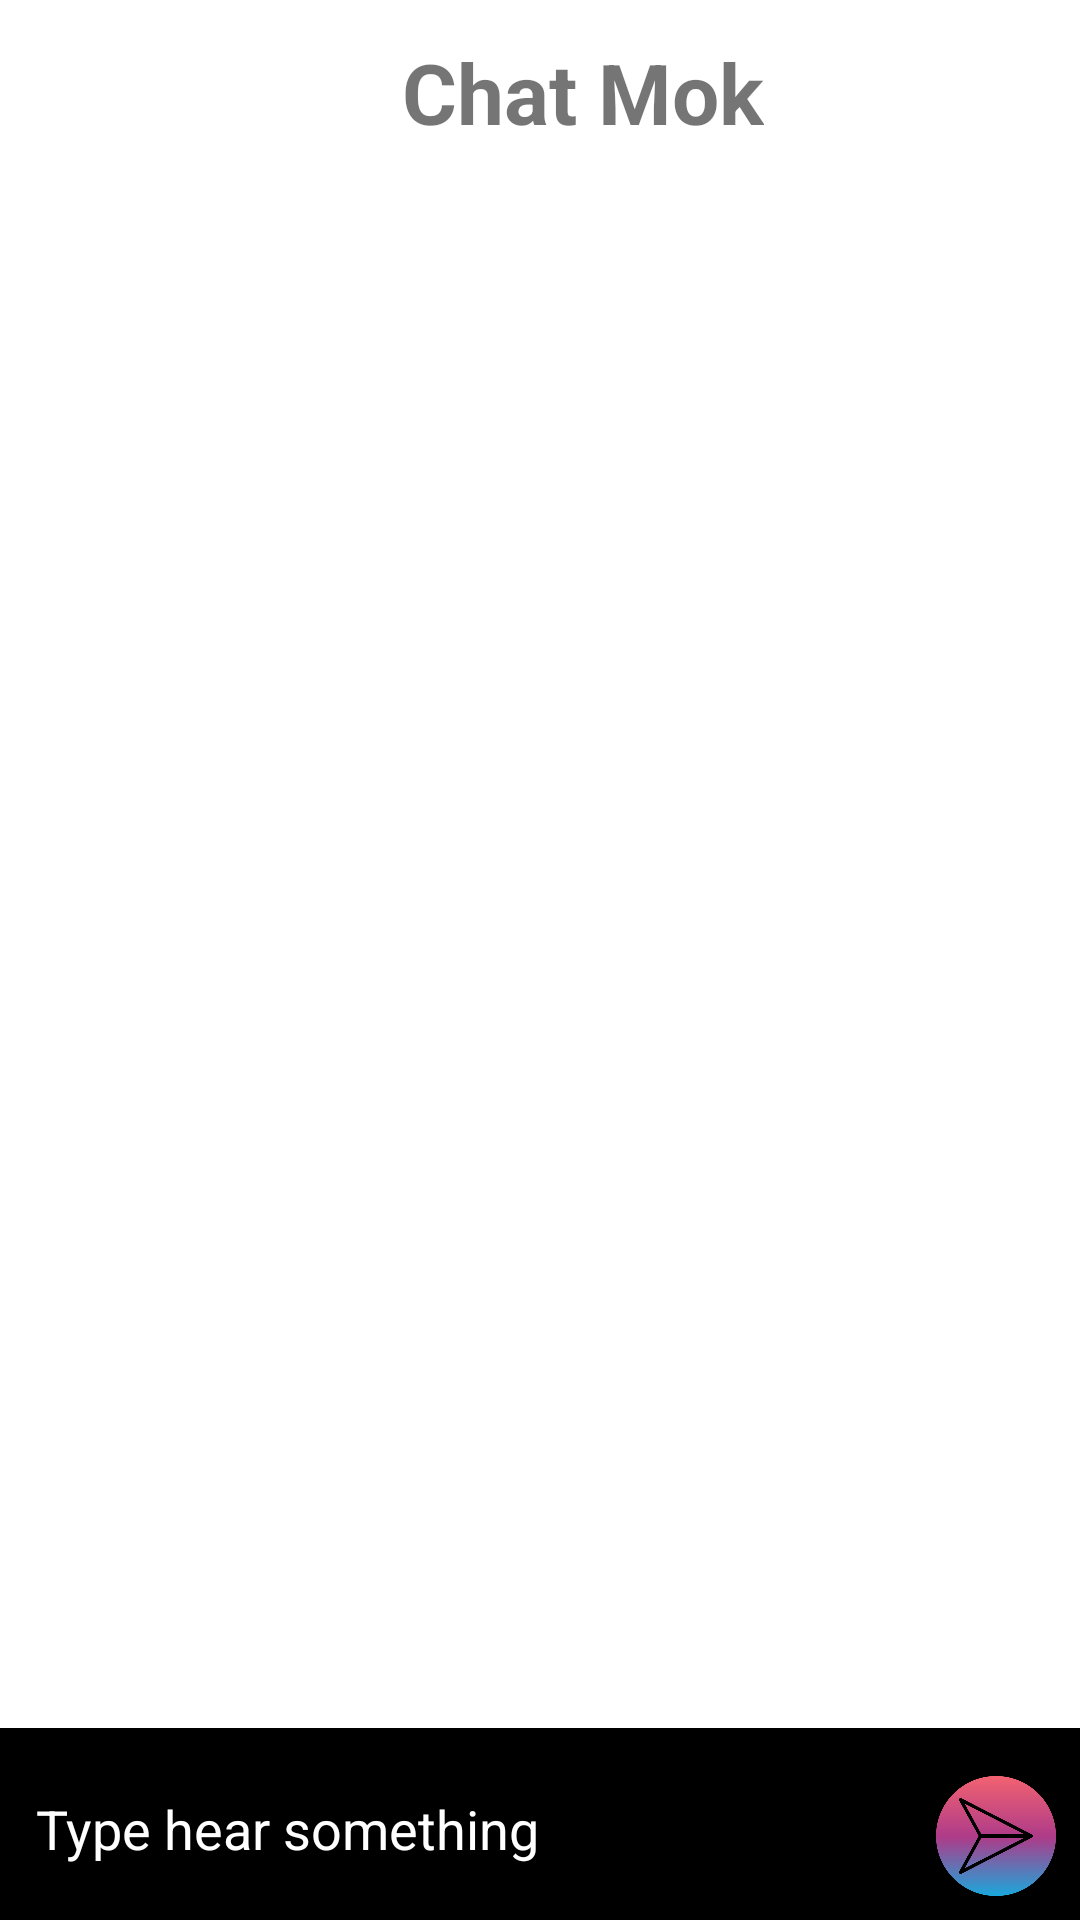

Write the Android layout XML for this screen, with the resource values it uses.
<!-- AndroidManifest.xml: application theme Theme.ChatMok -->
<!-- res/layout/activity_gen_chat.xml -->
<?xml version="1.0" encoding="utf-8"?>
<androidx.constraintlayout.widget.ConstraintLayout xmlns:android="http://schemas.android.com/apk/res/android"
    xmlns:app="http://schemas.android.com/apk/res-auto"
    xmlns:tools="http://schemas.android.com/tools"
    android:layout_width="match_parent"
    android:layout_height="match_parent"
    tools:context=".Gen_Chat">


    <LinearLayout
        android:id="@+id/linearLayout"
        android:layout_width="match_parent"
        android:layout_height="wrap_content"
        android:layout_marginTop="12dp"
        app:layout_constraintEnd_toEndOf="parent"
        app:layout_constraintStart_toStartOf="parent"
        app:layout_constraintTop_toTopOf="parent">

        <ImageView
            android:id="@+id/back_btn"
            android:layout_width="36dp"
            android:layout_height="36dp"
            android:layout_marginStart="8dp"
            android:src="@drawable/arrow"
            app:tint="#0B4DF6" />

        <TextView
            android:layout_width="wrap_content"
            android:layout_height="wrap_content"
            android:layout_gravity="center_horizontal"
            android:layout_marginHorizontal="90dp"
            android:layout_marginTop="15dp"
            android:text="Chat Mok"
            android:textSize="28sp"
            android:textStyle="bold" />

    </LinearLayout>


    <androidx.constraintlayout.widget.ConstraintLayout
        android:id="@+id/constraintLayout"
        android:layout_width="match_parent"
        android:layout_height="wrap_content"
        android:background="@color/black"
        android:gravity="center"
        android:orientation="vertical"
        android:padding="8dp"
        app:layout_constraintBottom_toBottomOf="parent"
        app:layout_constraintEnd_toEndOf="parent"
        app:layout_constraintHorizontal_bias="0.0"
        app:layout_constraintStart_toStartOf="parent">

        <EditText
            android:layout_width="0dp"
            android:layout_height="wrap_content"
            android:layout_marginEnd="5dp"
            android:hint="Type hear something"
            android:minHeight="48dp"
            android:textColor="@color/white"
            android:textColorHint="@color/white"
            app:layout_constraintEnd_toStartOf="@+id/btn_send"
            app:layout_constraintStart_toStartOf="parent"
            tools:ignore="MissingConstraints" />

        <ImageView
            android:id="@+id/btn_send"
            android:layout_width="40dp"
            android:layout_height="40dp"
            android:src="@drawable/send"
            app:layout_constraintBottom_toBottomOf="parent"
            app:layout_constraintEnd_toEndOf="parent" />

    </androidx.constraintlayout.widget.ConstraintLayout>

    <androidx.recyclerview.widget.RecyclerView
        android:layout_width="match_parent"
        android:layout_height="0dp"
        app:layout_constraintBottom_toTopOf="@+id/constraintLayout"
        app:layout_constraintEnd_toEndOf="parent"
        app:layout_constraintStart_toStartOf="parent"
        app:layout_constraintTop_toBottomOf="@+id/linearLayout"
        android:layout_margin="10dp"
        tools:listitem="@layout/right_chat_show"/>

</androidx.constraintlayout.widget.ConstraintLayout>
<!-- res/layout/right_chat_show.xml (included above) -->
<?xml version="1.0" encoding="utf-8"?>
<androidx.constraintlayout.widget.ConstraintLayout xmlns:android="http://schemas.android.com/apk/res/android"
    xmlns:app="http://schemas.android.com/apk/res-auto"
    xmlns:tools="http://schemas.android.com/tools"
    android:layout_width="match_parent"
    android:layout_height="match_parent"
    android:layout_gravity="end">


    <TextView
        android:id="@+id/show_chat"
        android:layout_width="367dp"
        android:layout_height="60dp"
        android:background="@drawable/right_chat_deco"
        android:gravity="end"
        android:hint="solve your question with smart chatbot"
        android:paddingTop="8dp"
        android:paddingRight="10dp"
        android:textColor="@color/white"
        android:textColorHint="@color/white"
        android:textSize="16sp"
        android:textStyle="bold"
        android:elevation="20dp"
        app:layout_constraintBottom_toBottomOf="parent"
        app:layout_constraintEnd_toEndOf="parent"
        app:layout_constraintHorizontal_bias="0.886"
        app:layout_constraintStart_toStartOf="parent"
        app:layout_constraintTop_toTopOf="parent"
        app:layout_constraintVertical_bias="0.026" />


</androidx.constraintlayout.widget.ConstraintLayout>
<!-- resources referenced by this layout -->
<resources>
  <!-- drawable right_chat_deco (drawable) -->
  <?xml version="1.0" encoding="utf-8"?>
  <shape xmlns:android="http://schemas.android.com/apk/res/android">
  
      <gradient android:startColor="#64FB49" android:endColor="#2B80FF" android:angle="80"/>
      <corners android:radius="12dp"/>
  </shape>
  <!-- drawable send: png bitmap (drawable, 29003 bytes) -->
  <style name="Theme.ChatMok" parent="Theme.MaterialComponents.DayNight.DarkActionBar">
          
          <item name="colorPrimary">@color/purple_500</item>
          <item name="colorPrimaryVariant">@color/purple_700</item>
          <item name="colorOnPrimary">@color/white</item>
          
          <item name="colorSecondary">@color/teal_200</item>
          <item name="colorSecondaryVariant">@color/teal_700</item>
          <item name="colorOnSecondary">@color/black</item>
          
          <item name="android:statusBarColor">?attr/colorPrimaryVariant</item>
          
      </style>
  <!-- not gathered from this repository: default colours our renderer supplied (Android Studio template values) -->
  <color name="purple_500">#FF6200EE</color>
  <color name="purple_700">#FF3700B3</color>
  <color name="teal_200">#FF03DAC5</color>
  <color name="teal_700">#FF018786</color>
  <color name="black">#FF000000</color>
  <color name="white">#FFFFFFFF</color>
</resources>
